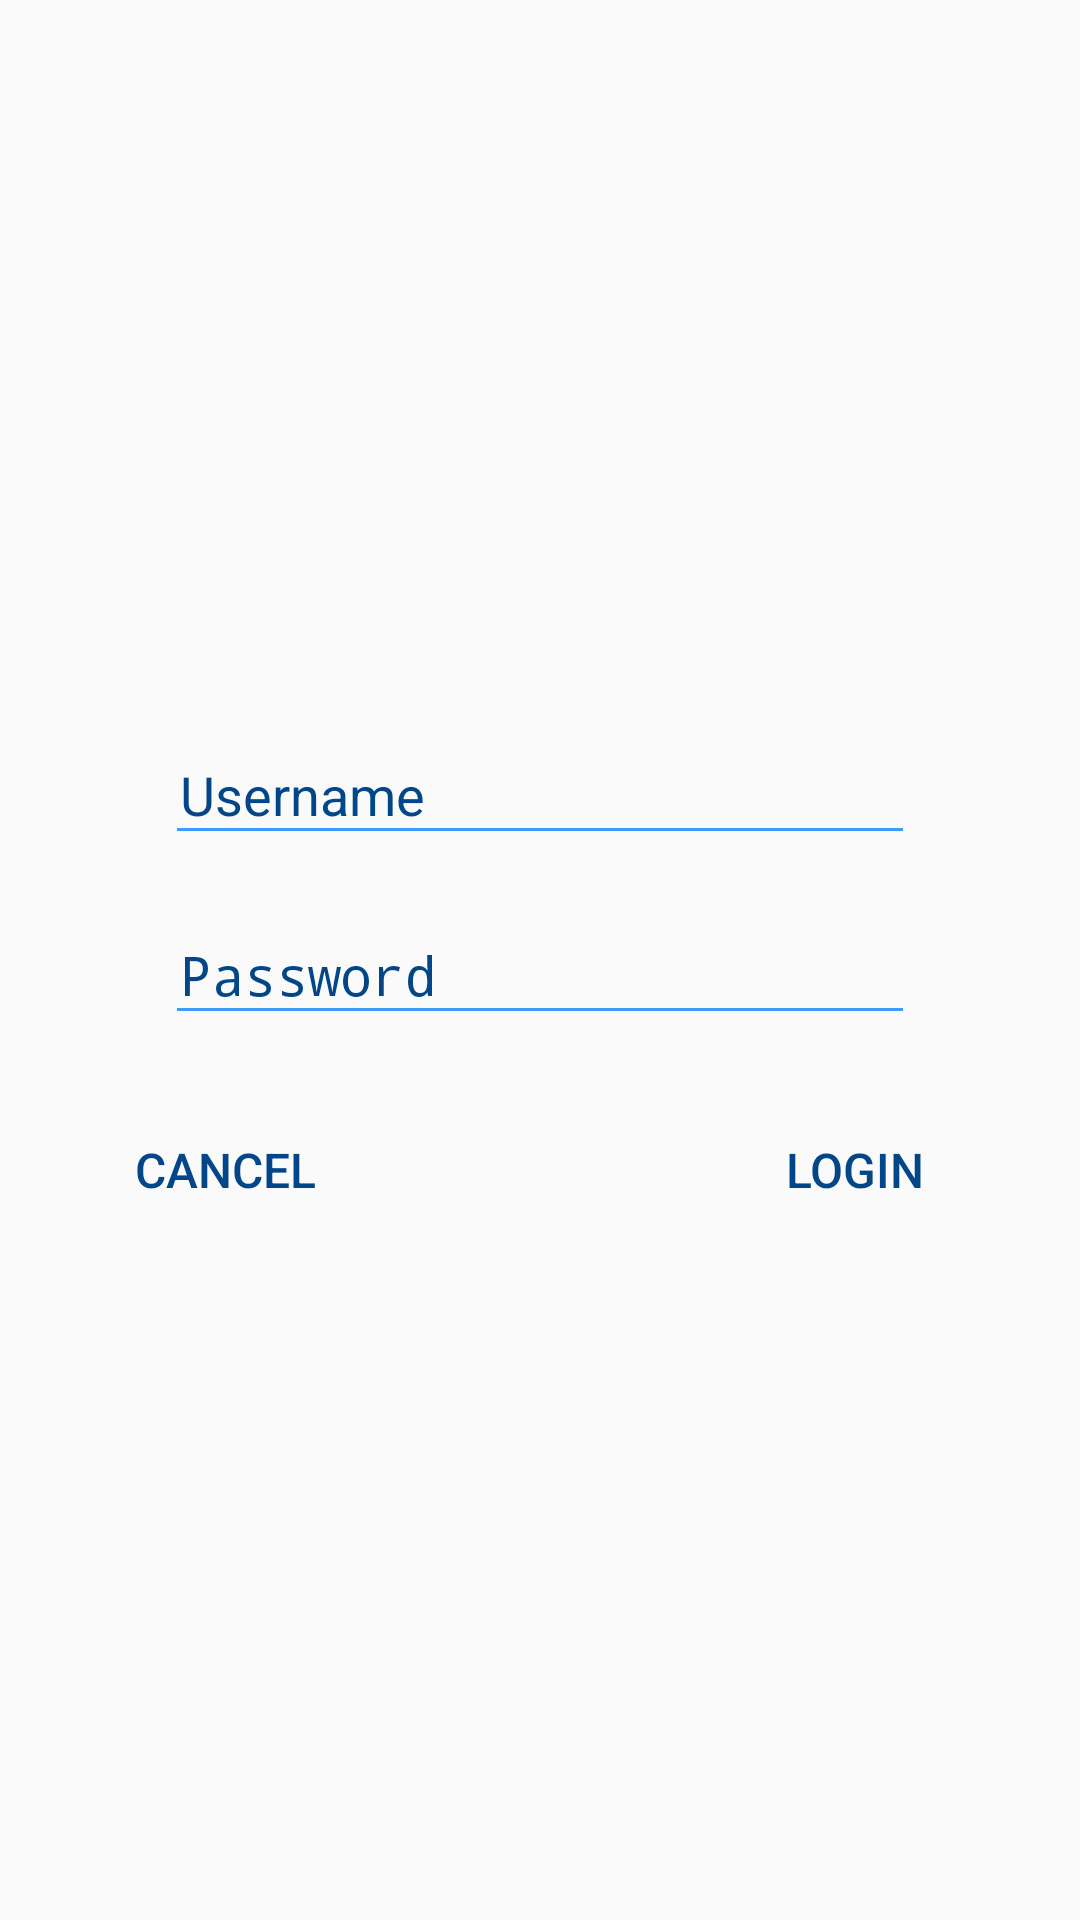

Android layout source for this screen:
<!-- AndroidManifest.xml: application theme AppTheme.NoActionBar -->
<!-- res/layout/dialog_login.xml -->
<?xml version="1.0" encoding="utf-8"?>
<LinearLayout xmlns:android="http://schemas.android.com/apk/res/android"
    android:layout_width="300dp"
    android:layout_height="190dp"
    android:minHeight="190dp"
    android:minWidth="300dp"
    android:maxHeight="190dp"
    android:maxWidth="300dp"
    android:background="@drawable/gradient_back"
    android:theme="@style/AppTheme.NoActionBar"
    android:layout_gravity="center"
    android:gravity="center"
    android:orientation="vertical">

    <EditText
        android:layout_marginTop="20dp"
        android:id="@+id/usernameTxt"
        android:layout_width="250dp"
        android:layout_height="40dp"
        android:textColorHint="@color/colorPrimaryDark"
        android:textColor="@color/colorPrimaryDark"
        android:hint="Username"
        android:lines="1"
        android:maxLength="30"
        android:maxLines="1"
        android:padding="5dp" />

    <EditText
        android:textColorHint="@color/colorPrimaryDark"
        android:textColor="@color/colorPrimaryDark"
        android:layout_marginTop="20dp"
        android:id="@+id/passwordTxt"
        android:layout_width="250dp"
        android:layout_height="40dp"
        android:hint="Password"
        android:inputType="textPassword"
        android:lines="1"
        android:maxLength="40"
        android:maxLines="1"
        android:padding="5dp" />

    <android.support.design.widget.AppBarLayout
        android:layout_width="match_parent"
        android:layout_marginTop="20dp"
        android:layout_height="50dp"
        android:background="@android:color/transparent">
    <RelativeLayout
        android:layout_width="match_parent"
        android:layout_height="match_parent">

        <Button
            android:textSize="16sp"
            android:layout_alignParentLeft="true"
            android:layout_alignParentStart="true"
            android:layout_gravity="end"
            android:id="@+id/loginCancel"
            android:layout_width="150dp"
            android:layout_height="match_parent"
            android:background="?attr/selectableItemBackground"
            android:text="CANCEL"
            android:textColor="@color/colorPrimaryDark" />

        <Button
            android:textSize="16sp"
            android:layout_alignParentRight="true"
            android:layout_alignParentEnd="true"
            android:layout_gravity="end"
            android:id="@+id/login"
            android:layout_width="150dp"
            android:layout_height="match_parent"
            android:background="?attr/selectableItemBackground"
            android:text="LOGIN"
            android:textColor="@color/colorPrimaryDark" />
    </RelativeLayout>
    </android.support.design.widget.AppBarLayout>
</LinearLayout>
<!-- resources referenced by this layout -->
<resources>
  <color name="colorPrimaryDark">#004688</color>
  <style name="AppTheme.NoActionBar" parent="AppTheme">
          <item name="android:windowTranslucentStatus">true</item>
          <item name="windowActionBar">false</item>
          <item name="windowNoTitle">true</item>
          <item name="android:windowDisablePreview">true</item>
          <item name="android:windowDrawsSystemBarBackgrounds">false</item>
      </style>
  <style name="AppTheme" parent="Theme.AppCompat.Light.DarkActionBar">
          
          <item name="colorPrimary">@color/colorPrimary</item>
          <item name="colorPrimaryDark">@color/colorPrimaryDark</item>
          <item name="colorAccent">@color/colorAccent</item>
          <item name="colorControlActivated">@color/colorPrimaryDark</item>
          <item name="android:windowTranslucentStatus">true</item>
          <item name="android:windowDrawsSystemBarBackgrounds">false</item>
          <item name="colorControlNormal">@color/colorAccent</item>
      </style>
  <color name="colorPrimary">#00897f</color>
  <color name="colorAccent">#3a9dff</color>
</resources>
